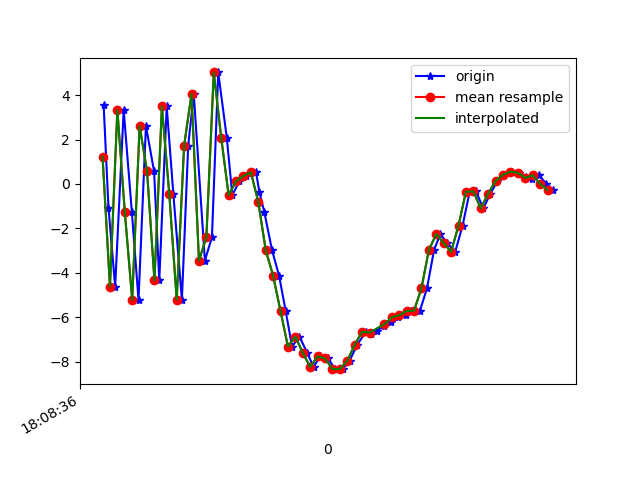

The file beside this chart, header and first rows:
1617818916783, 514560354375219, 3.5368, 1.6723619, -1.9418283
1617818916796, 514560373605989, -1.065, 0.4199, 7.641
1617818916814, 514560392836759, -4.618, 0.01334, -6.497
1617818916837, 514560412067529, 3.33, 1.739, -0.1902
1617818916859, 514560431298299, -1.256, 0.451, 7.365
1617818916877, 514560450529069, -5.213, -0.1264, -5.401
1617818916897, 514560469759839, 2.61, 1.114, -2.822
1617818916919, 514560488990609, 0.57, 0.5546, 8.376
1617818916933, 514560508221379, -4.337, 0.2131, -7.251
1617818916953, 514560527452149, 3.489, 1.63, -0.5306
1617818916971, 514560546682919, -0.4599, 0.5562, 7.875
1617818916994, 514560565913689, -5.206, -0.1694, -3.521
1617818917011, 514560585144459, 1.731, 0.8655, -5.178
1617818917026, 514560604375229, 4.055, 0.8995, 6.835
1617818917056, 514560623605999, -3.449, -0.8112, 4.378
1617818917075, 514560642836769, -2.396, -0.5719, -6.01
1617818917092, 514560662067539, 5.021, -0.1463, 3.434
1617818917115, 514560681298309, 2.087, -1.352, 13.1
1617818917130, 514560700529079, -0.4988, -1.093, 6.01
1617818917149, 514560719759849, 0.1184, -3.272, 8.293
1617818917166, 514560738990619, 0.3639, -5.287, 10.54
1617818917194, 514560758221389, 0.5252, -4.204, 11.25
1617818917203, 514560777452159, -0.3724, -3.598, 10.36
1617818917216, 514560796682929, -1.241, -3.799, 9.367
1617818917237, 514560815913699, -2.977, -3.481, 7.661
1617818917256, 514560835144469, -4.125, -3.882, 6.362
1617818917274, 514560854375239, -5.725, -3.314, 4.239
1617818917291, 514560873606009, -7.32, -2.442, 2.61
1617818917311, 514560892836779, -6.871, -2.111, 0.3264
1617818917332, 514560912067549, -7.6, -1.533, -1.085
1617818917349, 514560931298319, -8.235, -0.2905, -2.602
1617818917367, 514560950529089, -7.755, 0.752, -3.968
1617818917388, 514560969759859, -7.852, 0.7837, -4.515
1617818917407, 514560988990629, -8.336, 1.164, -5.608
1617818917428, 514561008221399, -8.325, 1.69, -6.47
1617818917446, 514561027452169, -7.963, 2.96, -7.717
1617818917467, 514561046682939, -7.233, 4.038, -9.152
1617818917490, 514561065913709, -6.655, 4.817, -9.968
1617818917505, 514561085144479, -6.766, 5.351, -9.832
1617818917519, 514561104375249, -6.607, 4.595, -8.619
1617818917540, 514561123606019, -6.395, 2.981, -6.86
1617818917559, 514561142836789, -6.228, 1.795, -5.165
1617818917578, 514561162067559, -6.005, 1.081, -3.995
1617818917598, 514561181298329, -5.909, 0.4428, -2.996
1617818917613, 514561200529099, -5.719, -0.3589, -1.338
1617818917636, 514561219759869, -5.703, -1.998, 0.9329
1617818917655, 514561238990639, -4.694, -1.692, 1.966
1617818917674, 514561258221409, -2.974, 0.2909, 0.5862
1617818917691, 514561277452179, -2.248, 1.469, 1.596
1617818917709, 514561296682949, -2.657, -1.428, 5.603
1617818917731, 514561315913719, -3.054, -2.916, 8.257
1617818917751, 514561335144489, -1.87, -1.06, 7.132
1617818917770, 514561354375259, -0.3508, 0.58, 4.988
1617818917787, 514561373606029, -0.3331, 0.0366, 6.581
1617818917807, 514561392836799, -1.099, -2.149, 8.858
1617818917826, 514561412067569, -0.4287, -1.426, 7.532
1617818917845, 514561431298339, 0.1366, -0.6788, 5.911
1617818917862, 514561450529109, 0.4164, -0.6625, 5.3
1617818917883, 514561469759879, 0.5525, -0.7219, 4.899
1617818917902, 514561488990649, 0.5022, -0.1534, 4.19
1617818917922, 514561508221419, 0.3149, 0.3882, 3.142
... 4 more rows
